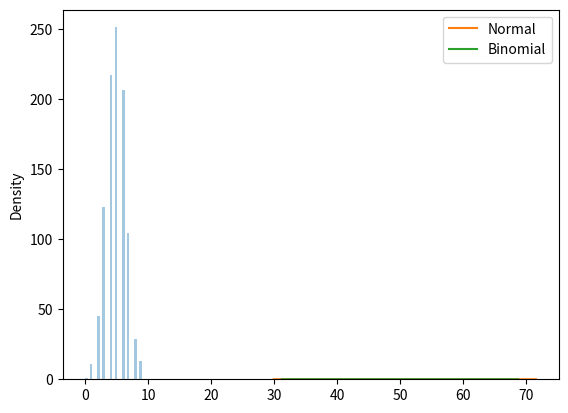

The script that saved this image:
# Binomial distributions 

from numpy import random
import matplotlib.pyplot as plt
import seaborn as sbn

x = random.binomial(n=10, p=0.5, size=10)
print(x)

# Visualization of Binomial Distribution
sbn.distplot(random.binomial(n=10, p=0.5, size = 1000), hist=True, kde=False)
plt.show()

# Demonstrating that both the Normal and Binomial Distribution are same when data points are large

sbn.distplot(random.normal(loc=50, scale=5, size =1000), hist= False, label = 'Normal')
sbn.distplot(random.binomial(n=100, p=0.5, size=1000), hist=False, label='Binomial')
plt.legend() # This is for showing the label in the plot
plt.show()


